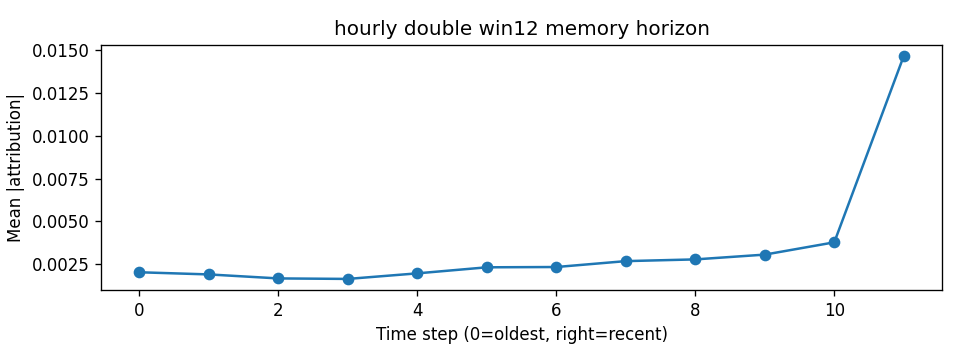

The file beside this chart, header and first rows:
step, mean_abs_attr
0, 0.002016
1, 0.001889
2, 0.001656
3, 0.001627
4, 0.001952
5, 0.002306
6, 0.002323
7, 0.002668
8, 0.002769
9, 0.003049
10, 0.003767
11, 0.01467
